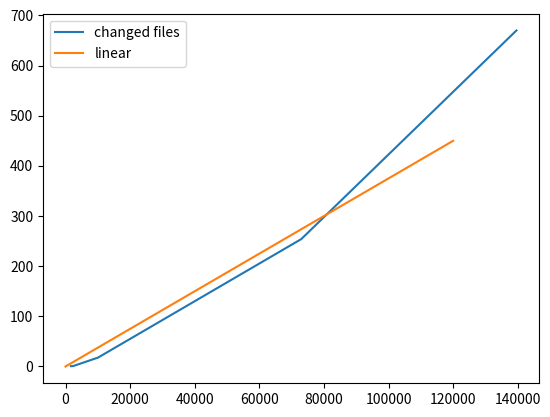

Source code (Python):
import matplotlib.pyplot as plt

# create data
changed_files = ([139590, 72983, 10058, 2356, 1674], [669.94, 254, 17.69, 0.8, 0.58])
revisions = ([15561, 15519, 922, 546, 550], [254, 669.94, 17.69, 0.8, 0.58])
branches = ([82, 16, 120, 12, 21], [254, 669.94, 17.69, 0.8, 0.58])

# plot lines
plt.plot(changed_files[0], changed_files[1], label="changed files")
plt.plot([0, 40000, 80000, 120000], [0, 150, 300, 450], label='linear')
# plt.plot(revisions[1], revisions[0], label="revisions")
# plt.plot(branches[1], branches[0], label="branches")

plt.legend()
plt.show()
